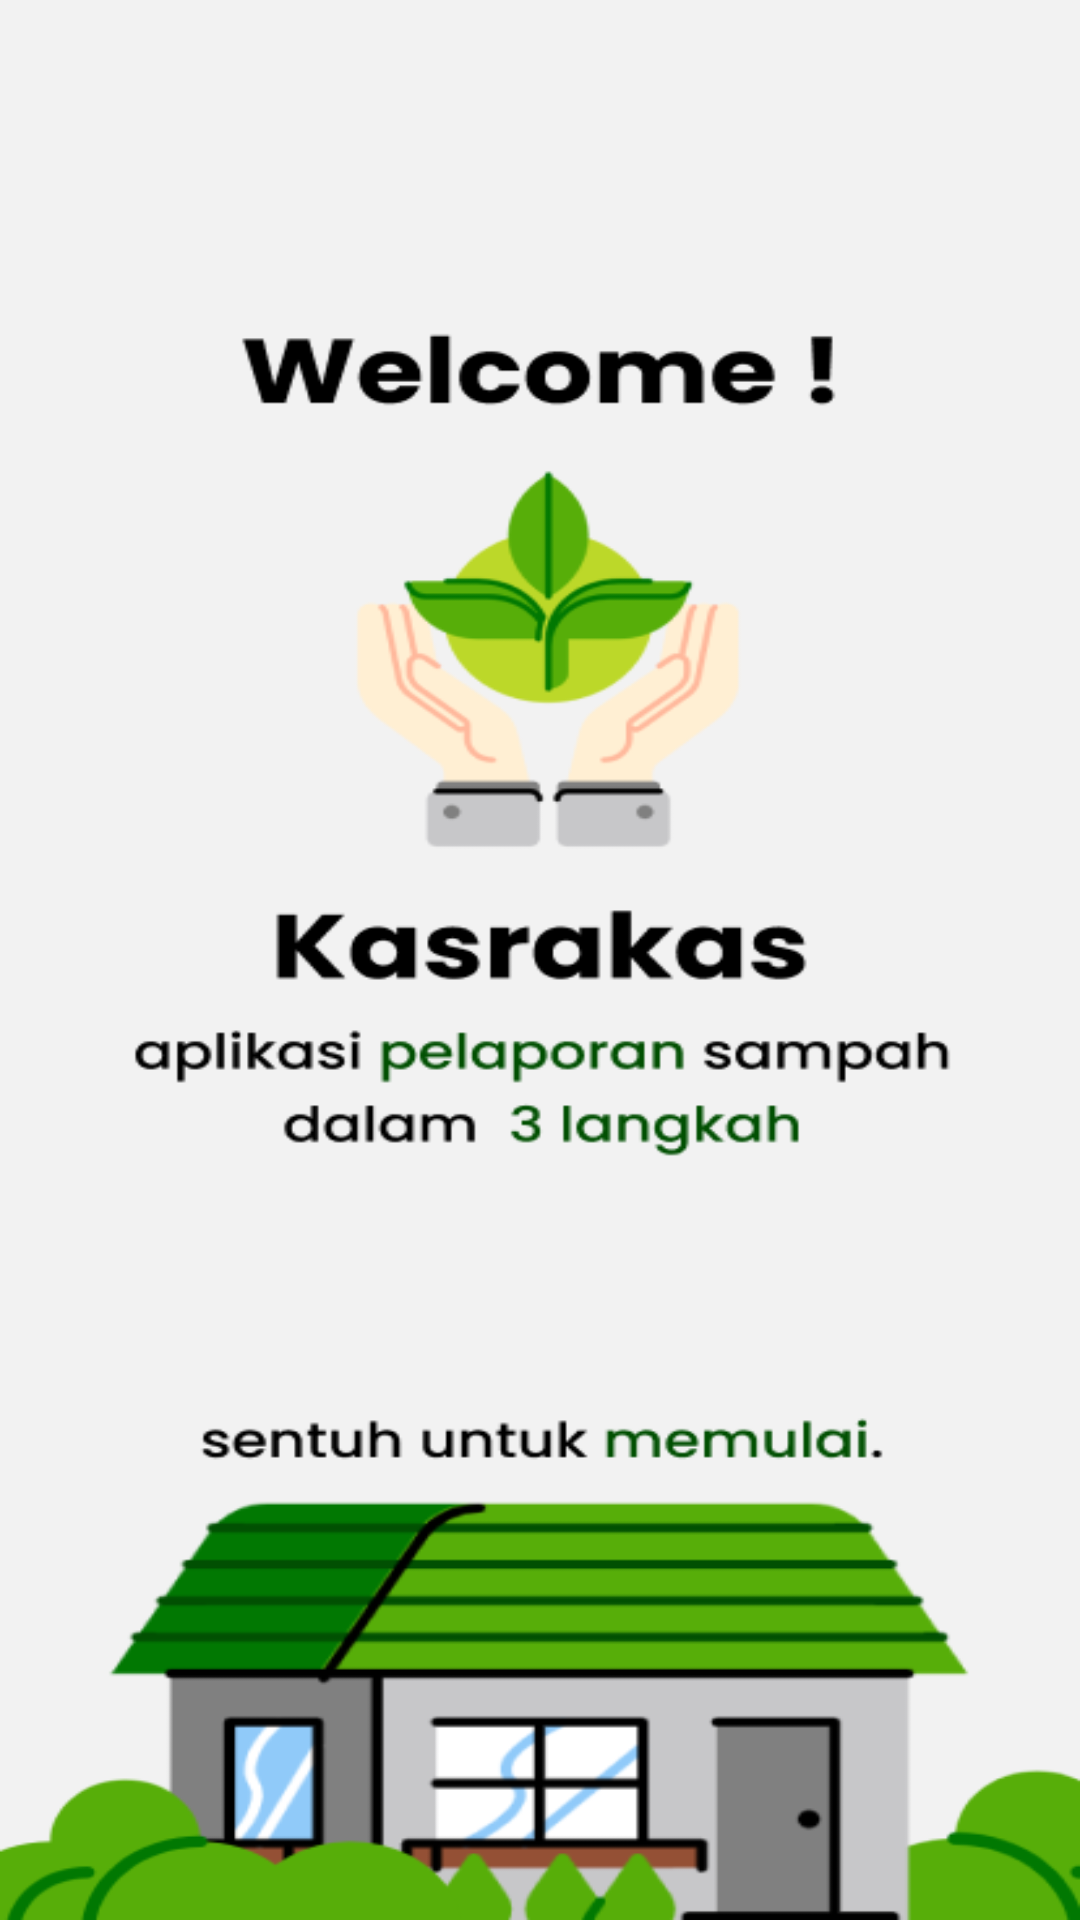

Layout XML and referenced resources for this Android screen:
<!-- AndroidManifest.xml: application theme Theme.Krasrakas -->
<!-- res/layout/activity_main.xml -->
<?xml version="1.0" encoding="utf-8"?>
<androidx.constraintlayout.widget.ConstraintLayout xmlns:android="http://schemas.android.com/apk/res/android"
    xmlns:app="http://schemas.android.com/apk/res-auto"
    xmlns:tools="http://schemas.android.com/tools"
    android:layout_width="match_parent"
    android:background="@drawable/main_page"
    android:layout_height="match_parent"
    tools:context=".MainActivity"
    android:id="@+id/activity_main">

</androidx.constraintlayout.widget.ConstraintLayout>
<!-- resources referenced by this layout -->
<resources>
  <!-- drawable main_page: png bitmap (drawable, 45770 bytes) -->
  <style name="Theme.Krasrakas" parent="Theme.MaterialComponents.DayNight.NoActionBar">
          
          <item name="colorPrimary">@color/green</item>
          <item name="colorPrimaryVariant">@color/green</item>
          <item name="colorOnPrimary">@color/white</item>
          
          <item name="colorSecondary">@color/light_g</item>
          <item name="colorSecondaryVariant">@color/dark_g</item>
          <item name="colorOnSecondary">@color/black</item>
          
          <item name="android:statusBarColor">?attr/colorPrimaryVariant</item>
          
      </style>
  <color name="green">#77A94A</color>
  <color name="white">#FFFFFFFF</color>
  <color name="light_g">#C1D266</color>
  <color name="dark_g">#015002</color>
  <color name="black">#FF000000</color>
</resources>
